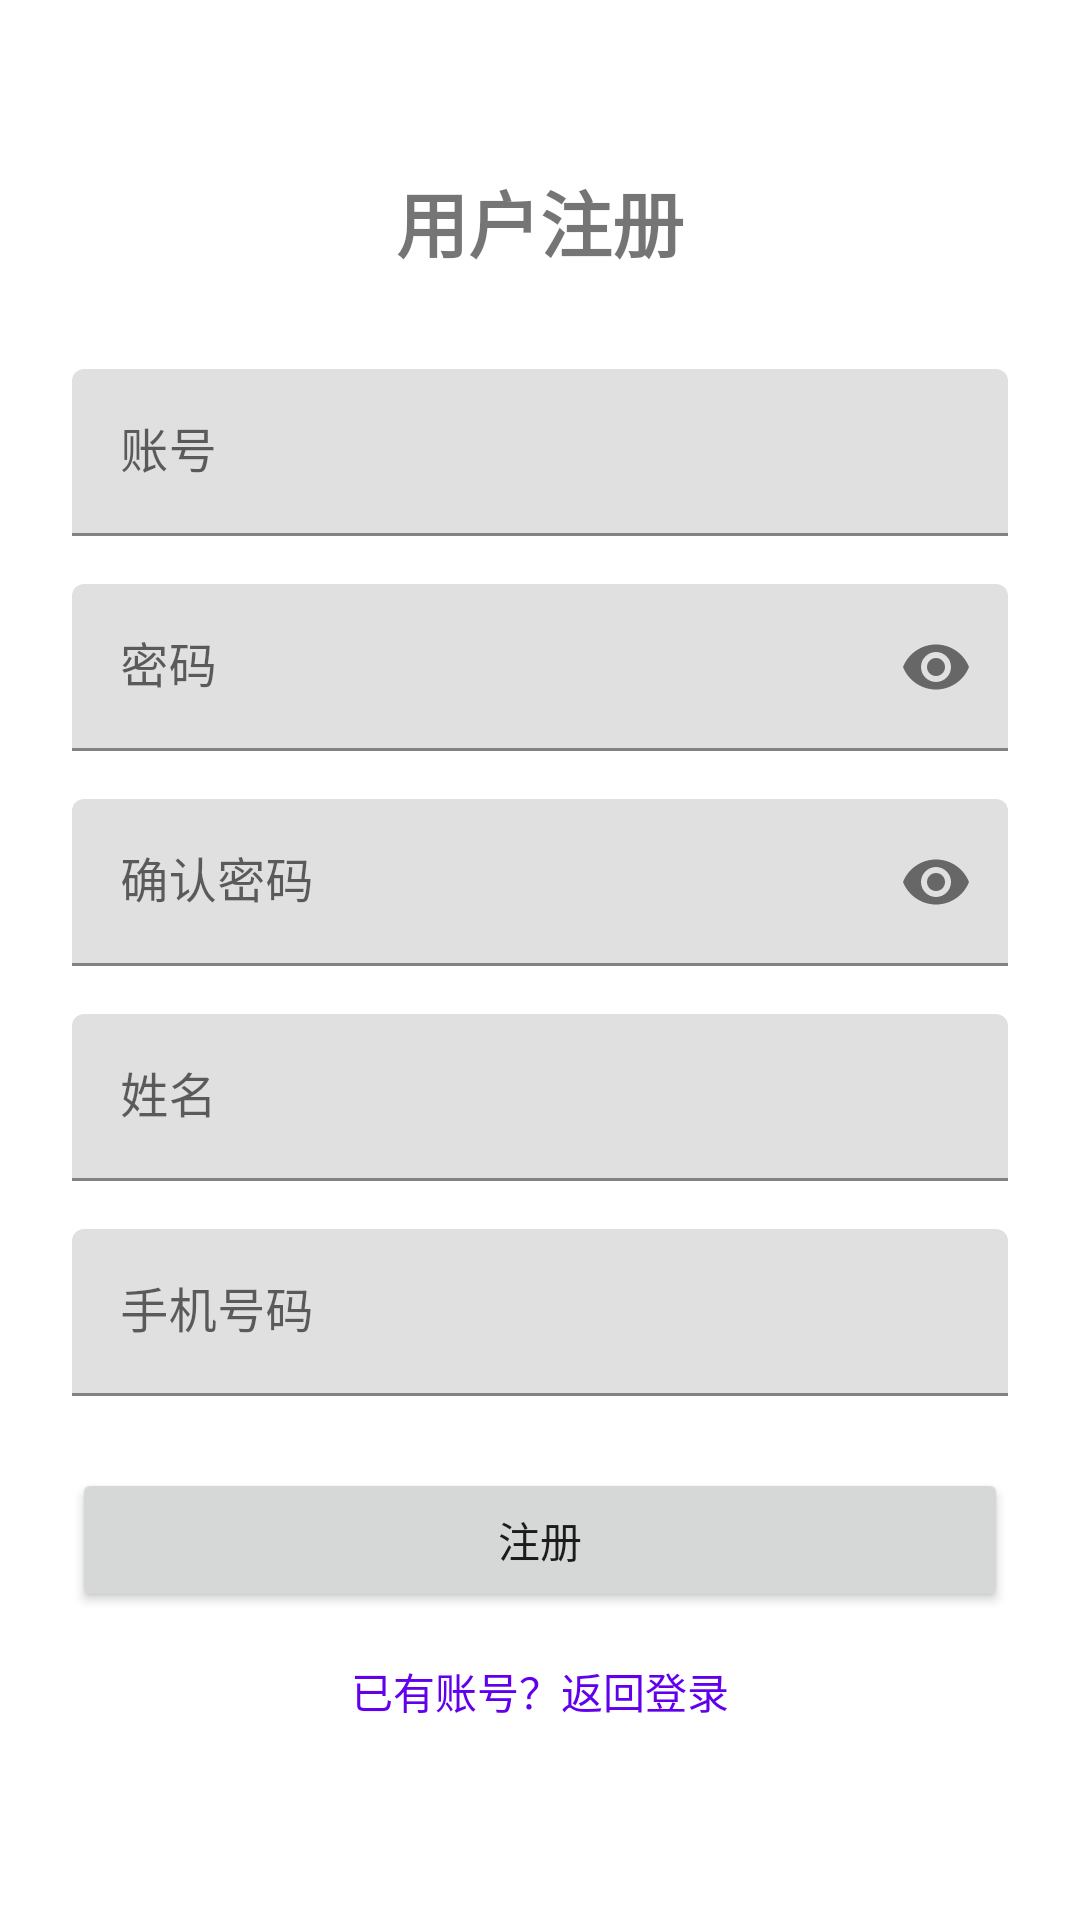

Produce the Android XML layout that renders to this screen, including the resource entries it uses.
<!-- AndroidManifest.xml: application theme Theme.WuyeApp -->
<!-- res/layout/activity_register.xml -->
<?xml version="1.0" encoding="utf-8"?>
<androidx.constraintlayout.widget.ConstraintLayout xmlns:android="http://schemas.android.com/apk/res/android"
    xmlns:app="http://schemas.android.com/apk/res-auto"
    xmlns:tools="http://schemas.android.com/tools"
    android:layout_width="match_parent"
    android:layout_height="match_parent"
    android:padding="24dp"
    tools:context=".ui.auth.RegisterActivity">

    <TextView
        android:id="@+id/tv_title"
        android:layout_width="match_parent"
        android:layout_height="wrap_content"
        android:layout_marginTop="32dp"
        android:gravity="center"
        android:text="用户注册"
        android:textSize="24sp"
        android:textStyle="bold"
        app:layout_constraintEnd_toEndOf="parent"
        app:layout_constraintStart_toStartOf="parent"
        app:layout_constraintTop_toTopOf="parent" />

    <com.google.android.material.textfield.TextInputLayout
        android:id="@+id/til_account"
        android:layout_width="match_parent"
        android:layout_height="wrap_content"
        android:layout_marginTop="32dp"
        android:hint="账号"
        app:layout_constraintEnd_toEndOf="parent"
        app:layout_constraintStart_toStartOf="parent"
        app:layout_constraintTop_toBottomOf="@id/tv_title">

        <com.google.android.material.textfield.TextInputEditText
            android:id="@+id/et_account"
            android:layout_width="match_parent"
            android:layout_height="wrap_content"
            android:inputType="text" />
    </com.google.android.material.textfield.TextInputLayout>

    <com.google.android.material.textfield.TextInputLayout
        android:id="@+id/til_password"
        android:layout_width="match_parent"
        android:layout_height="wrap_content"
        android:layout_marginTop="16dp"
        android:hint="密码"
        app:layout_constraintEnd_toEndOf="parent"
        app:layout_constraintStart_toStartOf="parent"
        app:layout_constraintTop_toBottomOf="@id/til_account"
        app:passwordToggleEnabled="true">

        <com.google.android.material.textfield.TextInputEditText
            android:id="@+id/et_password"
            android:layout_width="match_parent"
            android:layout_height="wrap_content"
            android:inputType="textPassword" />
    </com.google.android.material.textfield.TextInputLayout>

    <com.google.android.material.textfield.TextInputLayout
        android:id="@+id/til_confirm_password"
        android:layout_width="match_parent"
        android:layout_height="wrap_content"
        android:layout_marginTop="16dp"
        android:hint="确认密码"
        app:layout_constraintEnd_toEndOf="parent"
        app:layout_constraintStart_toStartOf="parent"
        app:layout_constraintTop_toBottomOf="@id/til_password"
        app:passwordToggleEnabled="true">

        <com.google.android.material.textfield.TextInputEditText
            android:id="@+id/et_confirm_password"
            android:layout_width="match_parent"
            android:layout_height="wrap_content"
            android:inputType="textPassword" />
    </com.google.android.material.textfield.TextInputLayout>

    <com.google.android.material.textfield.TextInputLayout
        android:id="@+id/til_name"
        android:layout_width="match_parent"
        android:layout_height="wrap_content"
        android:layout_marginTop="16dp"
        android:hint="姓名"
        app:layout_constraintEnd_toEndOf="parent"
        app:layout_constraintStart_toStartOf="parent"
        app:layout_constraintTop_toBottomOf="@id/til_confirm_password">

        <com.google.android.material.textfield.TextInputEditText
            android:id="@+id/et_name"
            android:layout_width="match_parent"
            android:layout_height="wrap_content"
            android:inputType="textPersonName" />
    </com.google.android.material.textfield.TextInputLayout>

    <com.google.android.material.textfield.TextInputLayout
        android:id="@+id/til_phone"
        android:layout_width="match_parent"
        android:layout_height="wrap_content"
        android:layout_marginTop="16dp"
        android:hint="手机号码"
        app:layout_constraintEnd_toEndOf="parent"
        app:layout_constraintStart_toStartOf="parent"
        app:layout_constraintTop_toBottomOf="@id/til_name">

        <com.google.android.material.textfield.TextInputEditText
            android:id="@+id/et_phone"
            android:layout_width="match_parent"
            android:layout_height="wrap_content"
            android:inputType="phone" />
    </com.google.android.material.textfield.TextInputLayout>

    <Button
        android:id="@+id/btn_register"
        android:layout_width="match_parent"
        android:layout_height="wrap_content"
        android:layout_marginTop="24dp"
        android:text="注册"
        app:layout_constraintEnd_toEndOf="parent"
        app:layout_constraintStart_toStartOf="parent"
        app:layout_constraintTop_toBottomOf="@id/til_phone" />

    <TextView
        android:id="@+id/tv_back_to_login"
        android:layout_width="wrap_content"
        android:layout_height="wrap_content"
        android:layout_marginTop="16dp"
        android:text="已有账号？返回登录"
        android:textColor="@color/purple_500"
        app:layout_constraintEnd_toEndOf="parent"
        app:layout_constraintStart_toStartOf="parent"
        app:layout_constraintTop_toBottomOf="@id/btn_register" />

    <ProgressBar
        android:id="@+id/progress_bar"
        style="?android:attr/progressBarStyle"
        android:layout_width="wrap_content"
        android:layout_height="wrap_content"
        android:visibility="gone"
        app:layout_constraintBottom_toBottomOf="parent"
        app:layout_constraintEnd_toEndOf="parent"
        app:layout_constraintStart_toStartOf="parent"
        app:layout_constraintTop_toTopOf="parent" />

</androidx.constraintlayout.widget.ConstraintLayout>
<!-- resources referenced by this layout -->
<resources>
  <color name="purple_500">#FF6200EE</color>
  <style name="Theme.WuyeApp" parent="Theme.MaterialComponents.DayNight.DarkActionBar">
          
          <item name="colorPrimary">@color/purple_500</item>
          <item name="colorPrimaryVariant">@color/purple_700</item>
          <item name="colorOnPrimary">@color/white</item>
          
          <item name="colorSecondary">@color/teal_200</item>
          <item name="colorSecondaryVariant">@color/teal_700</item>
          <item name="colorOnSecondary">@color/black</item>
          
          <item name="android:statusBarColor">?attr/colorPrimaryVariant</item>
          
      </style>
  <color name="purple_700">#FF3700B3</color>
  <color name="white">#FFFFFFFF</color>
  <color name="teal_200">#FF03DAC5</color>
  <color name="teal_700">#FF018786</color>
  <color name="black">#FF000000</color>
</resources>
